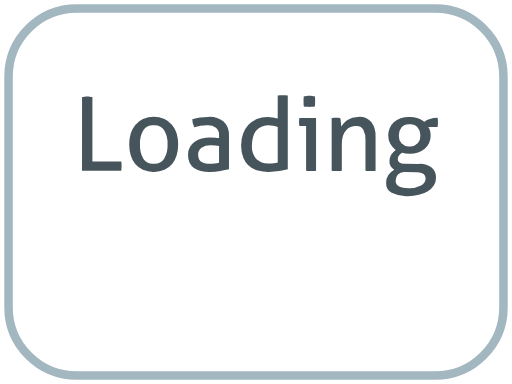
t = 0.00 s
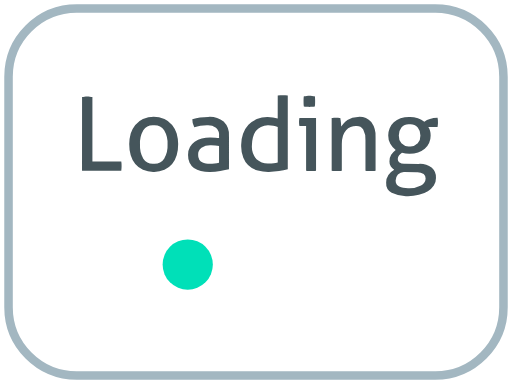
t = 0.30 s
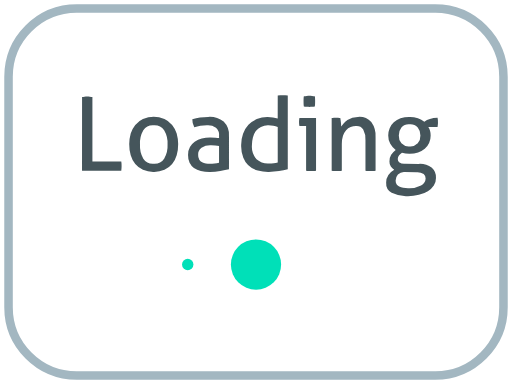
t = 0.60 s
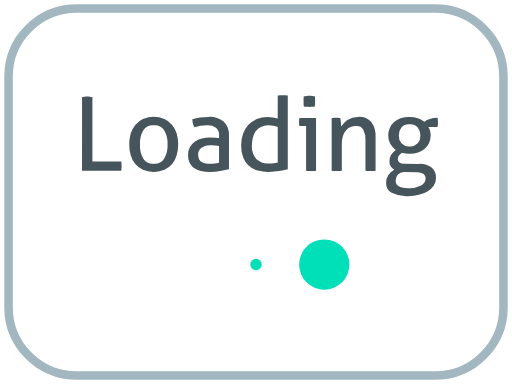
t = 0.90 s
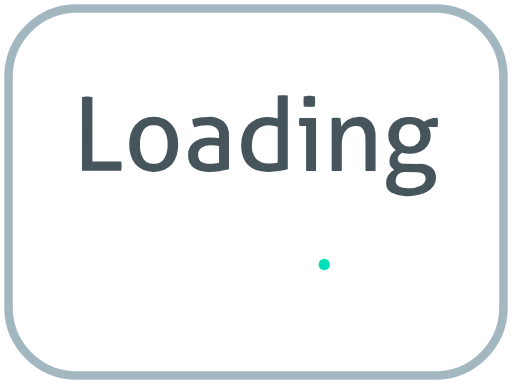
t = 1.20 s
t = 1.50 s: frame unchanged from t = 0.30 s, image omitted

The animated SVG that drew these frames (rendered in a browser with its animation timeline set to each time). Animation: 3 SMIL elements (animate=3); one cycle of 1.80 s, repeats indefinitely.

<svg xmlns="http://www.w3.org/2000/svg" width="60" height="45" viewBox="0 0 60 45">
  <rect x="1" y="1" rx="8" ry="8" width="58" height="43"
  style="fill:#fff;stroke:#a3b7c1;stroke-width:1"/>
  <circle transform="translate(22 15)" cx="0" cy="16" r="0" fill="#00e0b8"> 
    <animate attributeName="r" values="0; 4; 0; 0" dur="1.2s" repeatCount="indefinite" begin="0"
      keytimes="0;0.2;0.7;1" keySplines="0.2 0.2 0.4 0.8;0.2 0.6 0.4 0.8;0.2 0.6 0.4 0.8" calcMode="spline" />
  </circle>
  <circle transform="translate(30 15)" cx="0" cy="16" r="0" fill="#00e0b8"> 
    <animate attributeName="r" values="0; 4; 0; 0" dur="1.2s" repeatCount="indefinite" begin="0.3"
      keytimes="0;0.2;0.7;1" keySplines="0.2 0.2 0.4 0.8;0.2 0.6 0.4 0.8;0.2 0.6 0.4 0.8" calcMode="spline" />
  </circle>
  <circle transform="translate(38 15)" cx="0" cy="16" r="0" fill="#00e0b8"> 
    <animate attributeName="r" values="0; 4; 0; 0" dur="1.2s" repeatCount="indefinite" begin="0.6"
      keytimes="0;0.2;0.7;1" keySplines="0.2 0.2 0.4 0.8;0.2 0.6 0.4 0.8;0.2 0.6 0.4 0.8" calcMode="spline" />
  </circle>
  <g>
    <path d="M9.617,11.37c.088-.016.182-.028.282-.036s.206-.012.318-.012.208,0,.312.012.2.02.3.036v7.548h3.384a2.064,2.064,0,0,1,.03.276c0,.1.006.184.006.264a3.835,3.835,0,0,1-.036.54h-4.6Z" fill="#45555b"/>
    <path d="M18.012,20.142a3.015,3.015,0,0,1-1.26-.246,2.511,2.511,0,0,1-.9-.678,2.822,2.822,0,0,1-.534-1.02,4.73,4.73,0,0,1,0-2.544,2.82,2.82,0,0,1,.534-1.02,2.566,2.566,0,0,1,.9-.684,3.277,3.277,0,0,1,2.52,0,2.563,2.563,0,0,1,.9.684,2.82,2.82,0,0,1,.534,1.02,4.73,4.73,0,0,1,0,2.544,2.822,2.822,0,0,1-.534,1.02,2.508,2.508,0,0,1-.9.678A3.011,3.011,0,0,1,18.012,20.142Zm0-.948a1.364,1.364,0,0,0,1.224-.6,3.011,3.011,0,0,0,.4-1.668,2.979,2.979,0,0,0-.4-1.662,1.369,1.369,0,0,0-1.224-.594,1.354,1.354,0,0,0-1.218.594,3.015,3.015,0,0,0-.39,1.662,3.047,3.047,0,0,0,.39,1.668A1.349,1.349,0,0,0,18.012,19.194Z" fill="#45555b"/>
    <path d="M25.669,15.942a1.172,1.172,0,0,0-.36-.984,1.691,1.691,0,0,0-1.044-.276,4.436,4.436,0,0,0-.786.066,6.018,6.018,0,0,0-.714.174,1.863,1.863,0,0,1-.228-.948,5.517,5.517,0,0,1,.9-.2,6.572,6.572,0,0,1,.948-.072,2.691,2.691,0,0,1,1.824.546,2.206,2.206,0,0,1,.624,1.746v3.852q-.42.1-1.02.2a7.3,7.3,0,0,1-1.224.1,4.805,4.805,0,0,1-1.062-.108,2.169,2.169,0,0,1-.8-.348,1.614,1.614,0,0,1-.51-.612,2.057,2.057,0,0,1-.18-.9,1.835,1.835,0,0,1,.78-1.554,2.546,2.546,0,0,1,.828-.384,3.768,3.768,0,0,1,.984-.126q.384,0,.63.018t.414.042Zm0,1.164q-.18-.023-.456-.048t-.468-.024a1.954,1.954,0,0,0-1.134.276.96.96,0,0,0-.39.84,1.032,1.032,0,0,0,.132.564.907.907,0,0,0,.33.312,1.138,1.138,0,0,0,.438.132,4.551,4.551,0,0,0,.456.024,5.62,5.62,0,0,0,.57-.03,3.375,3.375,0,0,0,.522-.09Z" fill="#45555b"/>
    <path d="M32.547,11.2a2.839,2.839,0,0,1,.3-.036c.112-.008.208-.012.288-.012s.186,0,.294.012a2.863,2.863,0,0,1,.294.036V19.83a8.543,8.543,0,0,1-1.02.222,8.089,8.089,0,0,1-1.26.09,4.568,4.568,0,0,1-1.23-.162,2.51,2.51,0,0,1-1.7-1.494,3.689,3.689,0,0,1-.252-1.452,3.94,3.94,0,0,1,.222-1.356,3.044,3.044,0,0,1,.63-1.05,2.806,2.806,0,0,1,.978-.678,3.228,3.228,0,0,1,1.266-.24,4.258,4.258,0,0,1,.63.048,4.141,4.141,0,0,1,.558.12Zm0,3.684a2.56,2.56,0,0,0-.516-.144,3.487,3.487,0,0,0-.6-.048,1.883,1.883,0,0,0-.852.18,1.658,1.658,0,0,0-.594.492,2.127,2.127,0,0,0-.348.738,3.585,3.585,0,0,0-.114.93,2.184,2.184,0,0,0,.54,1.632,2.028,2.028,0,0,0,1.44.492,5.113,5.113,0,0,0,.576-.03,2.743,2.743,0,0,0,.468-.09Z" fill="#45555b"/>
    <path d="M35.872,14.778h-.78a1.47,1.47,0,0,1-.036-.222q-.012-.126-.012-.246t.012-.246a1.47,1.47,0,0,1,.036-.222h1.944V20a2.863,2.863,0,0,1-.294.036q-.162.012-.294.012c-.08,0-.174,0-.282-.012A2.863,2.863,0,0,1,35.872,20Zm-.264-2.292a2.381,2.381,0,0,1-.03-.312c0-.112-.006-.211-.006-.3s0-.188.006-.3a2.084,2.084,0,0,1,.03-.3c.1-.016.216-.028.336-.036s.224-.012.312-.012.192,0,.312.012.228.02.324.036a2.156,2.156,0,0,1,.03.3q.006.168.006.3c0,.088,0,.188-.006.3a2.468,2.468,0,0,1-.03.312c-.1.016-.2.028-.318.036s-.218.012-.306.012-.2,0-.324-.012S35.711,12.5,35.608,12.486Z" fill="#45555b"/>
    <path d="M38.868,13.842q.132-.024.258-.036c.084-.008.17-.012.258-.012a2.413,2.413,0,0,1,.246.012c.076.008.158.02.246.036q.037.179.072.486a4.53,4.53,0,0,1,.036.51,2.458,2.458,0,0,1,.306-.408,2.346,2.346,0,0,1,.426-.366,2.187,2.187,0,0,1,1.236-.366,1.914,1.914,0,0,1,1.56.606,2.749,2.749,0,0,1,.5,1.794V20a2.855,2.855,0,0,1-.3.036q-.168.012-.3.012t-.294-.012A2.863,2.863,0,0,1,42.828,20V16.422a2.329,2.329,0,0,0-.264-1.254.93.93,0,0,0-.84-.4,1.692,1.692,0,0,0-.636.12,1.413,1.413,0,0,0-.528.372,1.867,1.867,0,0,0-.366.654,2.98,2.98,0,0,0-.138.966V20a2.863,2.863,0,0,1-.294.036q-.162.012-.294.012c-.088,0-.188,0-.3-.012a2.855,2.855,0,0,1-.3-.036Z" fill="#45555b"/>
    <path d="M49.063,19.206a2.364,2.364,0,0,1,1.548.456,1.518,1.518,0,0,1,.48,1.188,1.589,1.589,0,0,1-.252.882,2.245,2.245,0,0,1-.7.672,3.528,3.528,0,0,1-1.05.432,5.459,5.459,0,0,1-1.314.15A3.747,3.747,0,0,1,45.9,22.6a1.307,1.307,0,0,1-.648-1.212,1.537,1.537,0,0,1,.264-.882,1.914,1.914,0,0,1,.684-.618,1.429,1.429,0,0,1-.4-.39.994.994,0,0,1-.162-.582,1.447,1.447,0,0,1,.2-.768,2.077,2.077,0,0,1,.534-.576,2.065,2.065,0,0,1-.636-.714,2.023,2.023,0,0,1-.24-.99,2.153,2.153,0,0,1,.168-.852,1.986,1.986,0,0,1,.486-.69,2.271,2.271,0,0,1,.786-.462A3.142,3.142,0,0,1,48,13.7a2.9,2.9,0,0,1,.978.156,2.723,2.723,0,0,1,.75.4,1.96,1.96,0,0,1,.648-.318,3.039,3.039,0,0,1,.9-.126,2.432,2.432,0,0,1,.048.5c0,.088,0,.18-.012.276s-.02.192-.036.288h-1.08a1.73,1.73,0,0,1,.2.444,1.914,1.914,0,0,1,.072.552,2.117,2.117,0,0,1-.18.888,1.937,1.937,0,0,1-.51.678,2.308,2.308,0,0,1-.786.432,3.17,3.17,0,0,1-1,.15,3.38,3.38,0,0,1-.888-.108,1.219,1.219,0,0,0-.33.294.66.66,0,0,0-.162.426.527.527,0,0,0,.156.378,1.05,1.05,0,0,0,.7.174Zm-1.62.948a1,1,0,0,0-.81.288,1.039,1.039,0,0,0-.27.72.79.79,0,0,0,.108.432.781.781,0,0,0,.306.27,1.531,1.531,0,0,0,.468.144,3.84,3.84,0,0,0,.594.042,2.969,2.969,0,0,0,1.5-.318.925.925,0,0,0,.54-.8.682.682,0,0,0-.228-.552,1.392,1.392,0,0,0-.84-.2Zm.552-3a1.2,1.2,0,0,0,.96-.36,1.359,1.359,0,0,0,.312-.924,1.4,1.4,0,0,0-.312-.942,1.192,1.192,0,0,0-.96-.366,1.174,1.174,0,0,0-.954.366,1.42,1.42,0,0,0-.306.942,1.378,1.378,0,0,0,.306.924A1.184,1.184,0,0,0,48,17.154Z" fill="#45555b"/>
  </g>
</svg>
